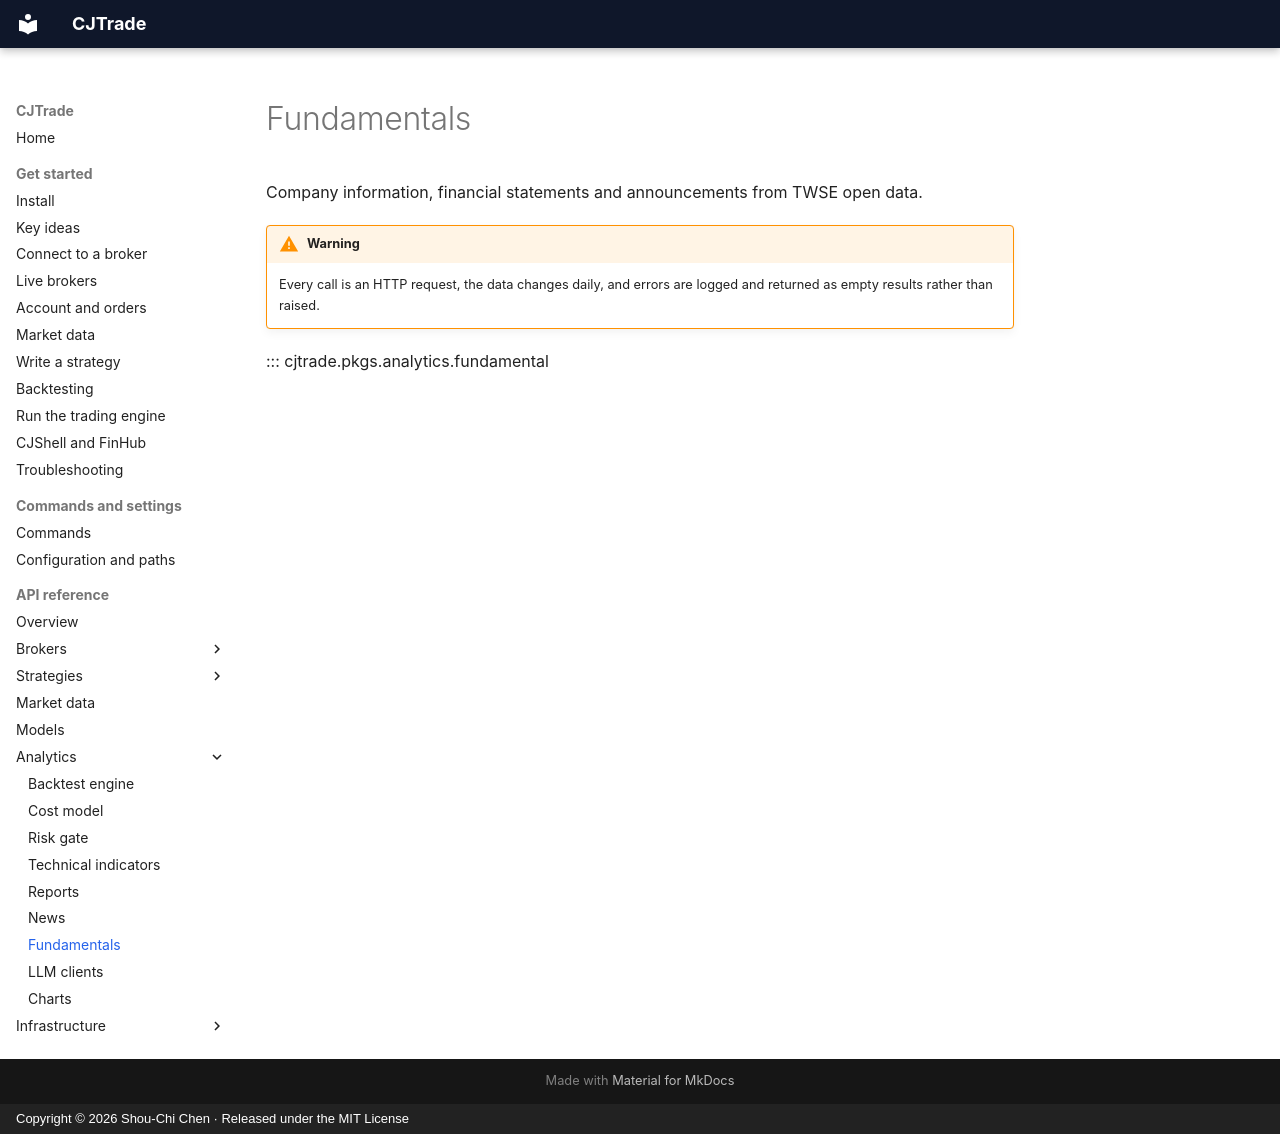

repository: jackiesogi/CJTrade · page: reference/fundamentals/index.html · generator: mkdocs · copyright: Copyright © 2026 Shou-Chi Chen · Released under the MIT License

# Fundamentals

Company information, financial statements and announcements from TWSE open
data.

!!! warning
    Every call is an HTTP request, the data changes daily, and errors are
    logged and returned as empty results rather than raised.

::: cjtrade.pkgs.analytics.fundamental
